Run: headless pygame with SDL's dummy video driver; simulated clock (each Clock.tick advances the game by its frame time, no real sleeping); random seed 0; keys injected as events and as key.get_pressed() state; no mouse input.
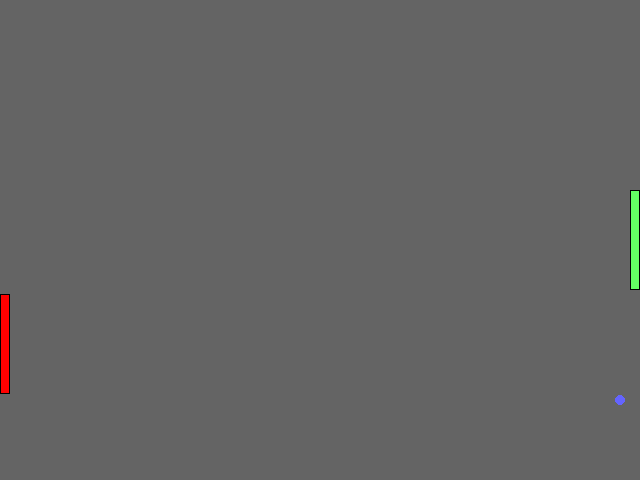
Frame 1 of 4 · flips 1–60 · no input
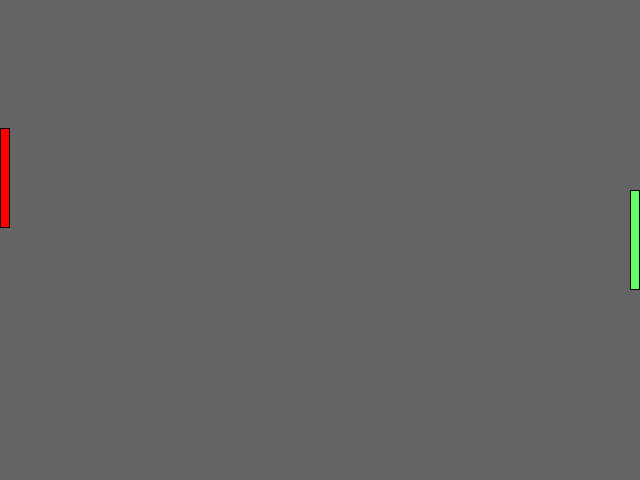
Frame 2 of 4 · flips 61–180 · tapped SPACE, RETURN · held RIGHT (→), D
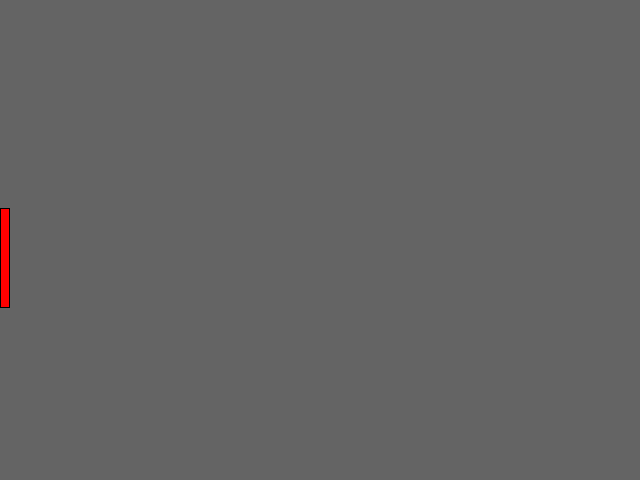
Frame 3 of 4 · flips 181–300 · held DOWN (↓), S
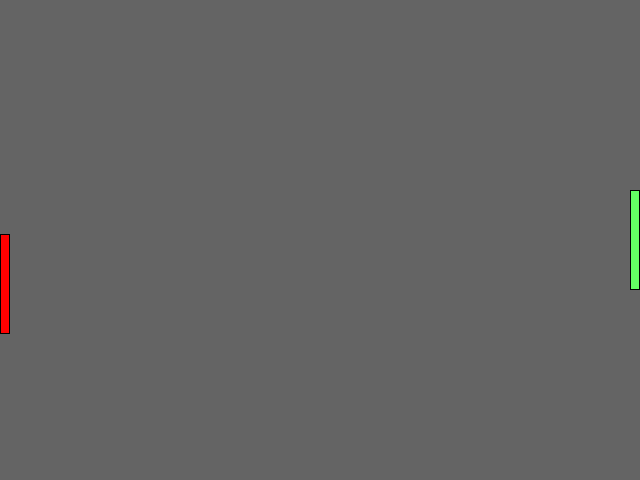
Frame 4 of 4 · flips 301–420 · held LEFT (←), A, UP (↑), W

The pygame program that drew these frames:

import pygame
from pygame.locals import *

class Pong(object):

    def __init__(self, screensize):

        self.screensize = screensize

        self.centerx = int(screensize[0]*0.5)
        self.centery = int(screensize[1]*0.5)
        self.radius = 5
        self.rect = pygame.Rect(self.centerx-self.radius,
                                self.centery-self.radius,
                                self.radius**2, self.radius**2)

        self.color = (100,100,255)

        self.direction = [1,1]

        self.speed = 5

        self.hit_edge_left = False
        self.hit_edge_right = False


    def update(self, player_paddle=None, ai_paddle=None):
        
        self.centerx += self.direction[0]*self.speed
        self.centery += self.direction[1]*self.speed

        self.rect.center = (self.centerx, self.centery)

        if self.rect.top <=0:
            self.direction[1] = 1

        elif self.rect.bottom >= self.screensize[1]-1:
            self.direction[1] = -1


        if self.rect.right >= self.screensize[0]-1:
            self.hit_edge_right = True

        elif self.rect.left <= 0:
            self.hit_edge_left = True


    def render(self,screen):
        pygame.draw.circle(screen, self.color, self.rect.center, self.radius, 0)


class Ai_Paddle(object):

    def __init__(self,screensize):

        self.screensize = screensize
        self.centerx = int(5)
        self.centery = int(screensize[1]*0.5)
        self.height= 100
        self.width = 10
        self.speed = 2
        self.rect = pygame.Rect(0,self.centery - int(self.height *0.5), self.width, self.height)
        self.color = (255,0,0)

    def update(self, pong):

        if pong.rect.top < self.rect.top:
            self.centery -= self.speed
        elif pong.rect.bottom > self.rect.bottom:
            self.centery += self.speed

        self.rect.center = (self.centerx, self.centery)

    def render(self, screen):
        pygame.draw.rect(screen, self.color, self.rect, 0)
        pygame.draw.rect(screen , (0,0,0) , self.rect, 1)


class Player(object):

    def __init__(self, screensize):

        self.screensize = screensize
        self.centerx = screensize[0]-5
        self.centery = int(screensize[1]*0.5)
        self.height = 100
        self.width = 10
        self.rect = pygame.Rect(0, self.centery-int(self.height*0.5), self.width, self.height)
        self.color = (100,255,100)
        self.speed = 3
        self.direction = 0



    def update(self, pong):

        self.centery += self.direction*self.speed
        self.rect.center = (self.centerx, self.centery)

    def render(self, screen):
        pygame.draw.rect(screen,  self.color, self.rect, 0)
        pygame.draw.rect(screen, (0,0,0), self.rect, 1)




def main():
    pygame.init()

    screensize = (640,480)
    screen = pygame.display.set_mode((640,480))
    clock = pygame.time.Clock()
    running = True

    pong = Pong(screensize)

    ai_paddle = Ai_Paddle(screensize)

    pl_paddle = Player(screensize)

    while running:
        clock.tick(10)

        for event in pygame.event.get():
            if event.type == QUIT:
                pygame.quit()
                running = False

            if event.type == pygame.KEYDOWN:
                print("button pressed")
                if event.key == pygame.K_UP :
                    pl_paddle.direction = -1
                elif event.key == pygame.K_DOWN :
                    pl_paddle.direction = 1

            if event.type == pygame.KEYUP :
                if event.key == pygame.K_UP :
                    if evnet.key == pygame.K_UP and pl_paddle.direction == -1:
                        pl_paddle.direction = 0

                    elif evnet.key == pygame.K_DOWN and pl_paddle.direction == -1:
                        pl_paddle.direction = 0

        ai_paddle.update(pong)
        pl_paddle.update(pong)
        pong.update(pl_paddle, ai_paddle)

        if pong.hit_edge_left:
            print("You Win")
            running = False

        elif pong.hit_edge_right:
            print("you lost")

        screen.fill((100,100,100))

        pong.render(screen)

        ai_paddle.render(screen)
        pl_paddle.render(screen)
        pygame.display.flip()

main()
